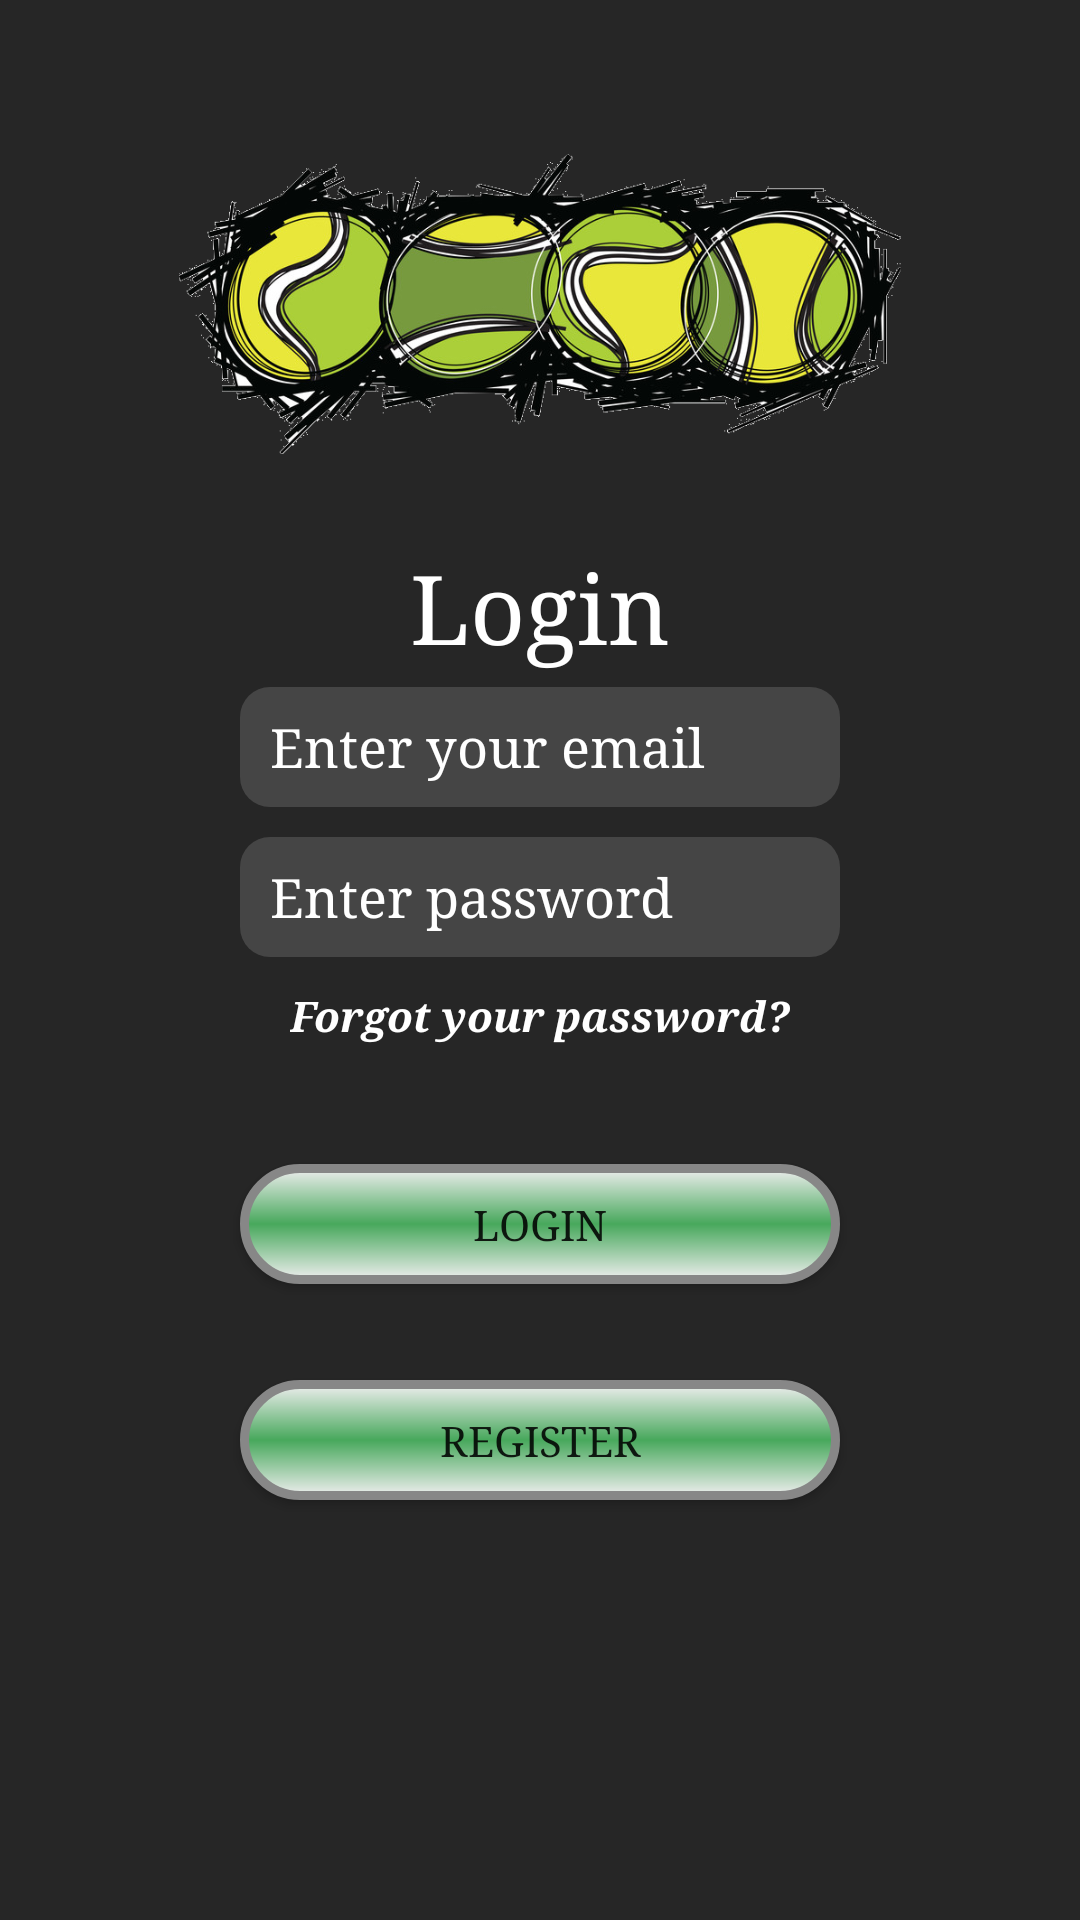

This screen was rendered from an Android layout file. Write that file and the resources it references.
<!-- AndroidManifest.xml: application theme AppTheme -->
<!-- res/layout/activity_login.xml -->
<?xml version="1.0" encoding="utf-8"?>

<ScrollView xmlns:android="http://schemas.android.com/apk/res/android"
    android:layout_width="match_parent"
    android:layout_height="match_parent"
    android:fillViewport="true">


<LinearLayout xmlns:android="http://schemas.android.com/apk/res/android"
    xmlns:tools="http://schemas.android.com/tools"
    android:layout_width="match_parent"
    android:layout_height="match_parent"
    android:paddingBottom="@dimen/activity_vertical_margin"
    android:paddingLeft="@dimen/activity_horizontal_margin"
    android:paddingRight="@dimen/activity_horizontal_margin"
    android:paddingTop="@dimen/activity_vertical_margin"
    android:orientation="vertical"
    android:weightSum="6"
    android:background="@color/backgroundColor"
    tools:context=".activities.LoginActivity">



    <ImageView
        android:layout_width="30dp"
        android:layout_height="30dp"
        android:background="@drawable/settings"
        android:id="@+id/settings"/>
    <ImageView
        android:layout_width="match_parent"
        android:layout_height="100dp"
        android:src="@drawable/my_icon"
        android:layout_marginTop="16px"
        />
    <TextView
        android:layout_width="wrap_content"
        android:layout_height="wrap_content"
        android:layout_gravity="center_horizontal"
        android:text="@string/login"
        android:textSize="32sp"
        android:textColor="@color/textColor"
        android:layout_marginTop="30dp"/>


        <EditText
            android:layout_width="@dimen/button_width"
            android:layout_height="@dimen/button_height"
            android:layout_marginTop="6dp"
            android:layout_gravity="center_horizontal"
            android:inputType="textEmailAddress"
            android:singleLine="true"
            android:hint="@string/enter_your_email"
            android:textColorHint="@color/textColor"
            android:digits="abcdefghijklmnopqrstuvwxyzABCDEFGHIJKLMNOPQRSTUVWXYZ.@_-0123456789+*/#$%^~"
            android:textColor="@color/textColor"
            android:background="@drawable/rounded_corner"
            android:id="@+id/email_address_login_activity"/>



        <EditText
            android:layout_width="@dimen/button_width"
            android:layout_height="@dimen/button_height"
            android:layout_marginTop="10dp"
            android:inputType="textPassword"
            android:layout_gravity="center_horizontal"
            android:textDirection="locale"
            android:background="@drawable/rounded_corner"
            android:hint="@string/enter_password"
            android:textColorHint="@color/textColor"
            android:textColor="@color/textColor"
            android:id="@+id/password_login_activity"

            />
    <TextView
        android:layout_width="wrap_content"
        android:layout_height="wrap_content"
        android:layout_marginTop="10dp"
        android:textStyle="bold|italic"
        android:text="@string/forgot_password"

        android:layout_gravity="center_horizontal"
        android:textColor="@color/textColor"
        android:id="@+id/forget_password_login_activity"/>

    <Button
        android:layout_width="@dimen/button_width"
        android:layout_height="@dimen/button_height"
        android:layout_gravity="center_horizontal"
        android:layout_marginTop="40dp"
        android:text="@string/login"
        android:background="@drawable/button"
        android:id="@+id/login_button_login_activity"
       />

    <Button
        android:layout_width="@dimen/button_width"
        android:layout_height="@dimen/button_height"
        android:layout_marginTop="32dp"
        android:text="@string/register"
        android:layout_gravity="center_horizontal"
        android:id="@+id/register_button_login_activity"
        android:background="@drawable/button"
        />
</LinearLayout>
</ScrollView>
<!-- resources referenced by this layout -->
<resources>
  <color name="backgroundColor">#262626</color>
  <color name="textColor">#ffffff</color>
  <dimen name="activity_horizontal_margin">16dp</dimen>
  <dimen name="activity_vertical_margin">16dp</dimen>
  <dimen name="button_height">40dp</dimen>
  <dimen name="button_width">200dp</dimen>
  <!-- drawable button (drawable) -->
  <?xml version="1.0" encoding="utf-8"?>
  
  <shape xmlns:android="http://schemas.android.com/apk/res/android" android:shape="rectangle" >
      <corners
          android:radius="20dp"
          />
      <gradient
          android:angle="90"
          android:centerX="50%"
          android:centerColor="#47a85c"
          android:startColor="#eee"
          android:endColor="#eee"
          android:type="linear"
          />
      <padding
          android:left="0dp"
          android:top="0dp"
          android:right="0dp"
          android:bottom="0dp"
          />
      <size
          android:width="270dp"
          android:height="40dp"
          />
      <stroke
          android:width="3dp"
          android:color="#878787"
          />
  </shape>
  <!-- drawable my_icon: png bitmap (drawable, 289166 bytes) -->
  <!-- drawable rounded_corner (drawable) -->
  <?xml version="1.0" encoding="utf-8"?>
  
  <shape xmlns:android="http://schemas.android.com/apk/res/android">
      <solid android:color="#454545"/>
      <corners android:radius="10dp"/>
      <padding android:left="10dp"/>
      <padding android:right="10dp"/>
  
  </shape>
  <string name="enter_password">Enter password</string>
  <string name="enter_your_email">Enter your email</string>
  <string name="forgot_password">Forgot your password?</string>
  <string name="login">Login</string>
  <string name="register">Register</string>
  <style name="AppTheme" parent="Theme.AppCompat.Light.DarkActionBar">
          
          <item name="colorPrimary">@color/colorPrimary</item>
          <item name="colorPrimaryDark">@color/colorPrimaryDark</item>
          <item name="colorAccent">@color/colorAccent</item>
          <item name="windowActionBar">false</item>
          <item name="windowNoTitle">true</item>
          <item name="android:typeface">serif</item>
  
  
      </style>
  <color name="colorPrimary">#292929</color>
  <color name="colorPrimaryDark">#292929</color>
  <color name="colorAccent">#FF4081</color>
</resources>
